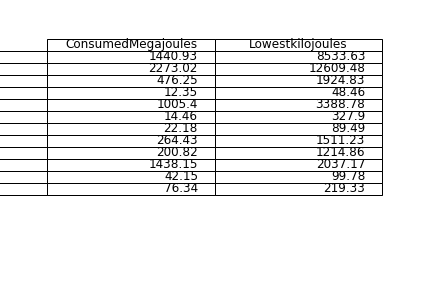

Data behind this chart, as committed beside it:
ConsumedMegajoules, Lowestkilojoules
1441, 8534
2273, 12609
476.2, 1925
12.35, 48.46
1005, 3389
14.46, 327.9
22.18, 89.49
264.4, 1511
200.8, 1215
1438, 2037
42.15, 99.78
76.34, 219.3
